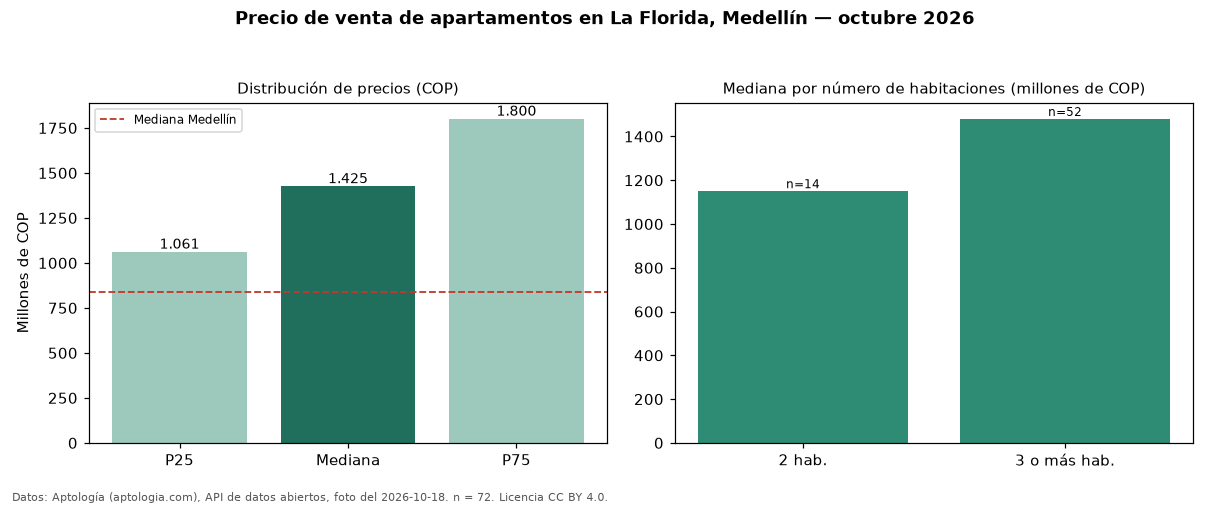

The data file committed next to this chart (first rows):
seccion, metrica, valor_cop, n
precio, p25, 1061250000, 72
precio, mediana, 1425000000, 72
precio, p75, 1800000000, 72
precio, minimo, 250000000, 72
precio, maximo, 3230000000, 72
parqueadero, avisos_con_parqueadero, 67, 72
parqueadero, mediana_con_parqueadero, 1460000000, 67
habitaciones, 2, 1150000000, 14
habitaciones, 3+, 1480000000, 52
ciudad, mediana_ciudad, 840000000, 
fuente, fecha_foto, 2026-10-18, 
fuente, atribucion, https://www.aptologia.com/venta/medellin…, 
